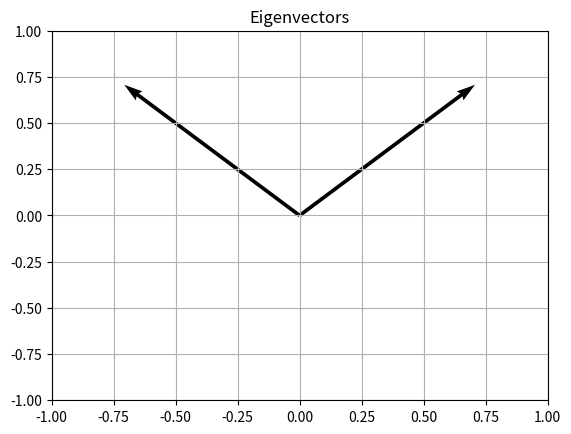

Reproduce this figure in Python.
#4. Calculate Eigenvalues and Eigenvectors and Plot Arrows
import numpy as np
import matplotlib.pyplot as plt

C = np.array([[3, 1],
              [1, 3]])

values, vectors = np.linalg.eig(C)
print("Eigenvalues:", values)
print("Eigenvectors:\n", vectors)

for i in range(2):
    plt.quiver(0, 0, vectors[0, i], vectors[1, i],
               angles="xy", scale_units="xy", scale=1)

plt.xlim(-1, 1)
plt.ylim(-1, 1)
plt.grid()
plt.title("Eigenvectors")
plt.show()
